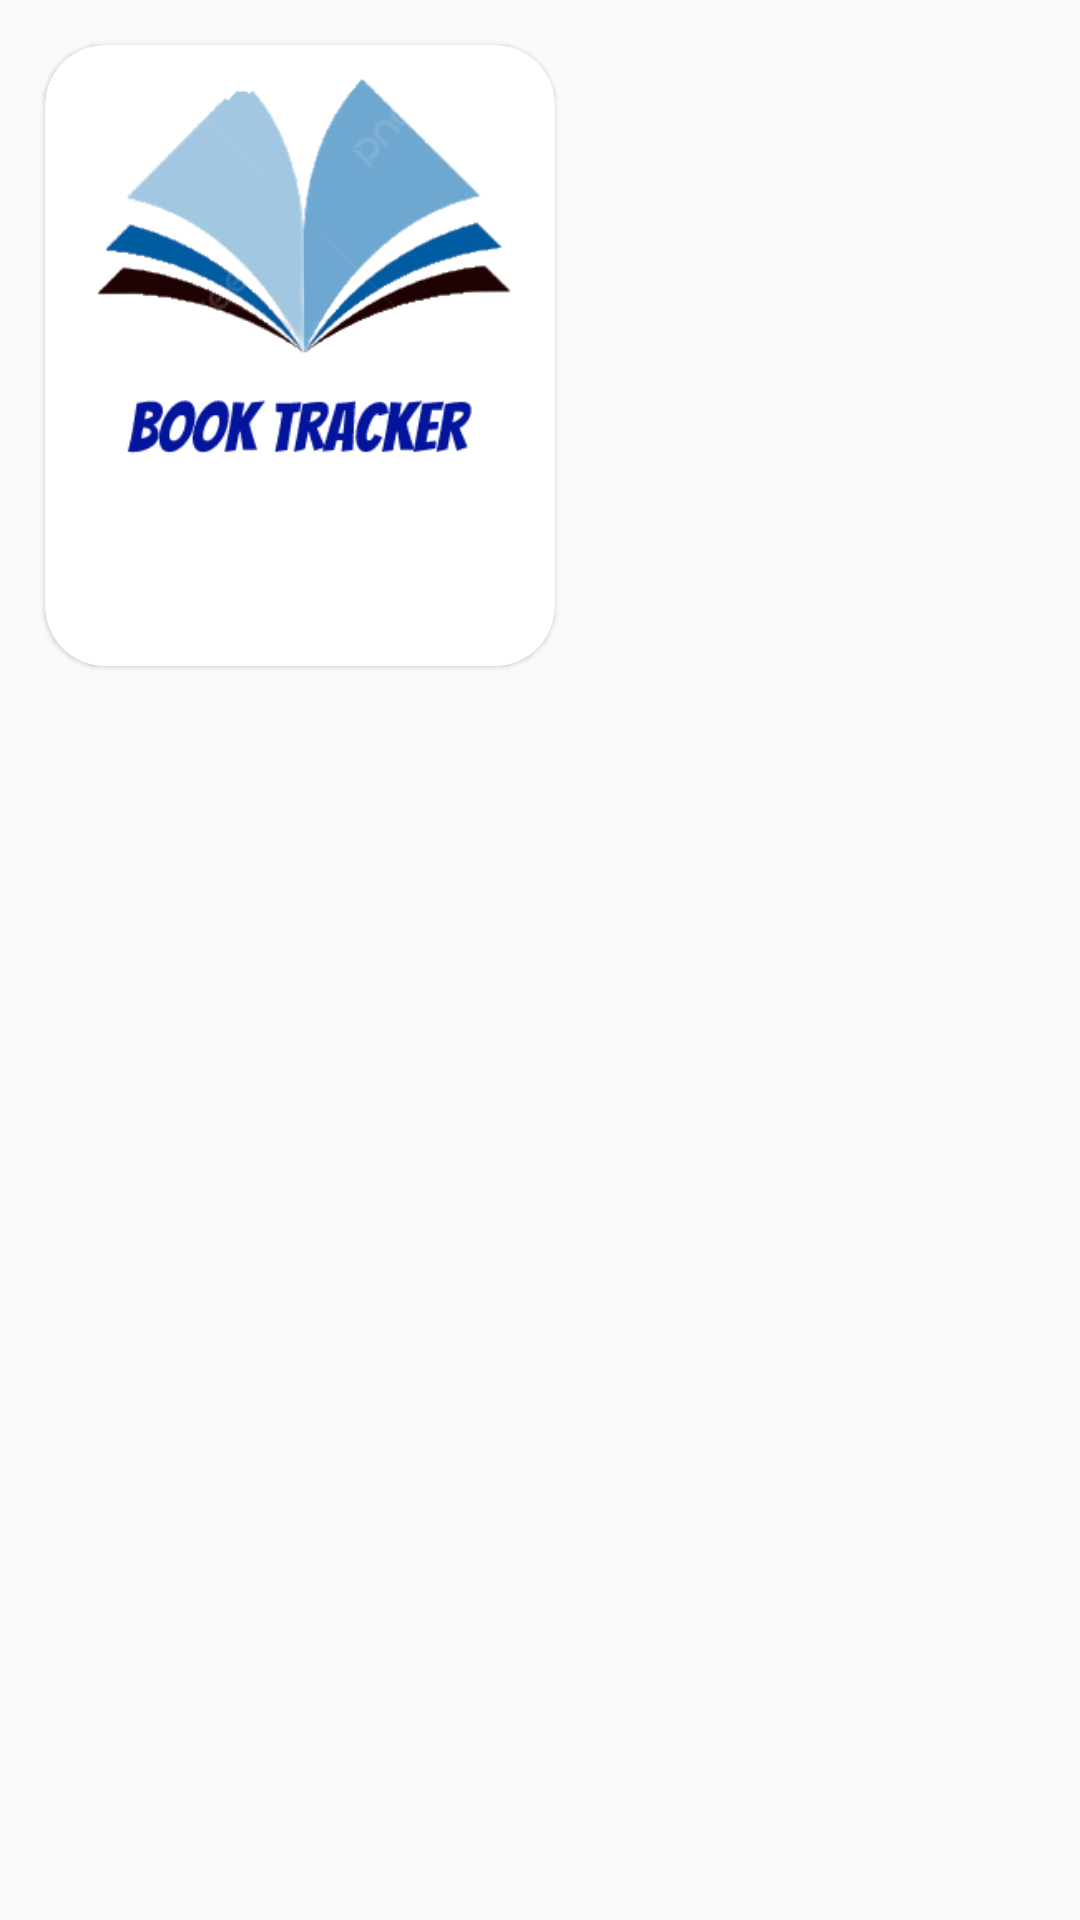

Produce the Android XML layout that renders to this screen, including the resource entries it uses.
<!-- AndroidManifest.xml: application theme Theme.BookTracker -->
<!-- res/layout/book_box.xml -->
<?xml version="1.0" encoding="utf-8"?>
<layout xmlns:android="http://schemas.android.com/apk/res/android"
    xmlns:app="http://schemas.android.com/apk/res-auto">

    <data>
        <variable
            name="BookInterface"
            type="com.example.booktracker.interfaces.BookInterface" />
        <variable
            name="book"
            type="com.example.booktracker.model.BookModel" />

    </data>

    <LinearLayout

        android:layout_width="wrap_content"
        android:orientation="vertical"
        android:layout_height="wrap_content">

        <com.google.android.material.card.MaterialCardView
            android:onClick="@{()->BookInterface.BookDetail(book)}"
            android:layout_margin="15sp"
            android:background="?android:attr/selectableItemBackground"
            android:clickable="true"
            android:focusable="true"
            android:id="@+id/viewBook"
            android:layout_width="170sp"
            android:layout_height="wrap_content"
            app:cardCornerRadius="20sp">


            <LinearLayout
                android:layout_width="match_parent"
                android:layout_height="match_parent"
                android:gravity="center"
                android:orientation="vertical">

                <ImageView
                    android:id="@+id/bookimg"
                    android:layout_width="match_parent"
                    android:scaleType="centerCrop"
                    android:src="@drawable/img"
                    android:layout_height="150dp"/>

                <TextView
                    android:padding="10dp"
                    android:layout_width="match_parent"
                    android:layout_height="wrap_content"
                    android:layout_marginTop="10dp"
                    android:text="@{book.title}"
                    android:textAlignment="center"
                    android:textColor="@color/myThemeDark"
                    android:textSize="20sp"
                    android:textStyle="bold" />
            </LinearLayout>

        </com.google.android.material.card.MaterialCardView>











    </LinearLayout>
</layout>
<!-- resources referenced by this layout -->
<resources>
  <color name="myThemeDark">#02218E</color>
  <!-- drawable img: png bitmap (drawable, 24005 bytes) -->
  <style name="Theme.BookTracker" parent="Theme.MaterialComponents.DayNight.NoActionBar.Bridge">
          
          <item name="colorPrimary">@color/myTheme</item>
          <item name="colorPrimaryVariant">@color/myThemeDark</item>
          <item name="colorOnPrimary">@color/white</item>
          
          <item name="colorSecondary">@color/teal_200</item>
          <item name="colorSecondaryVariant">@color/teal_700</item>
          <item name="colorOnSecondary">@color/black</item>
          
          <item name="android:statusBarColor">@null</item>
          
  
      </style>
  <color name="myTheme">#002CC8</color>
  <color name="white">#FFFFFFFF</color>
  <color name="teal_200">#FF03DAC5</color>
  <color name="teal_700">#FF018786</color>
  <color name="black">#FF000000</color>
</resources>
